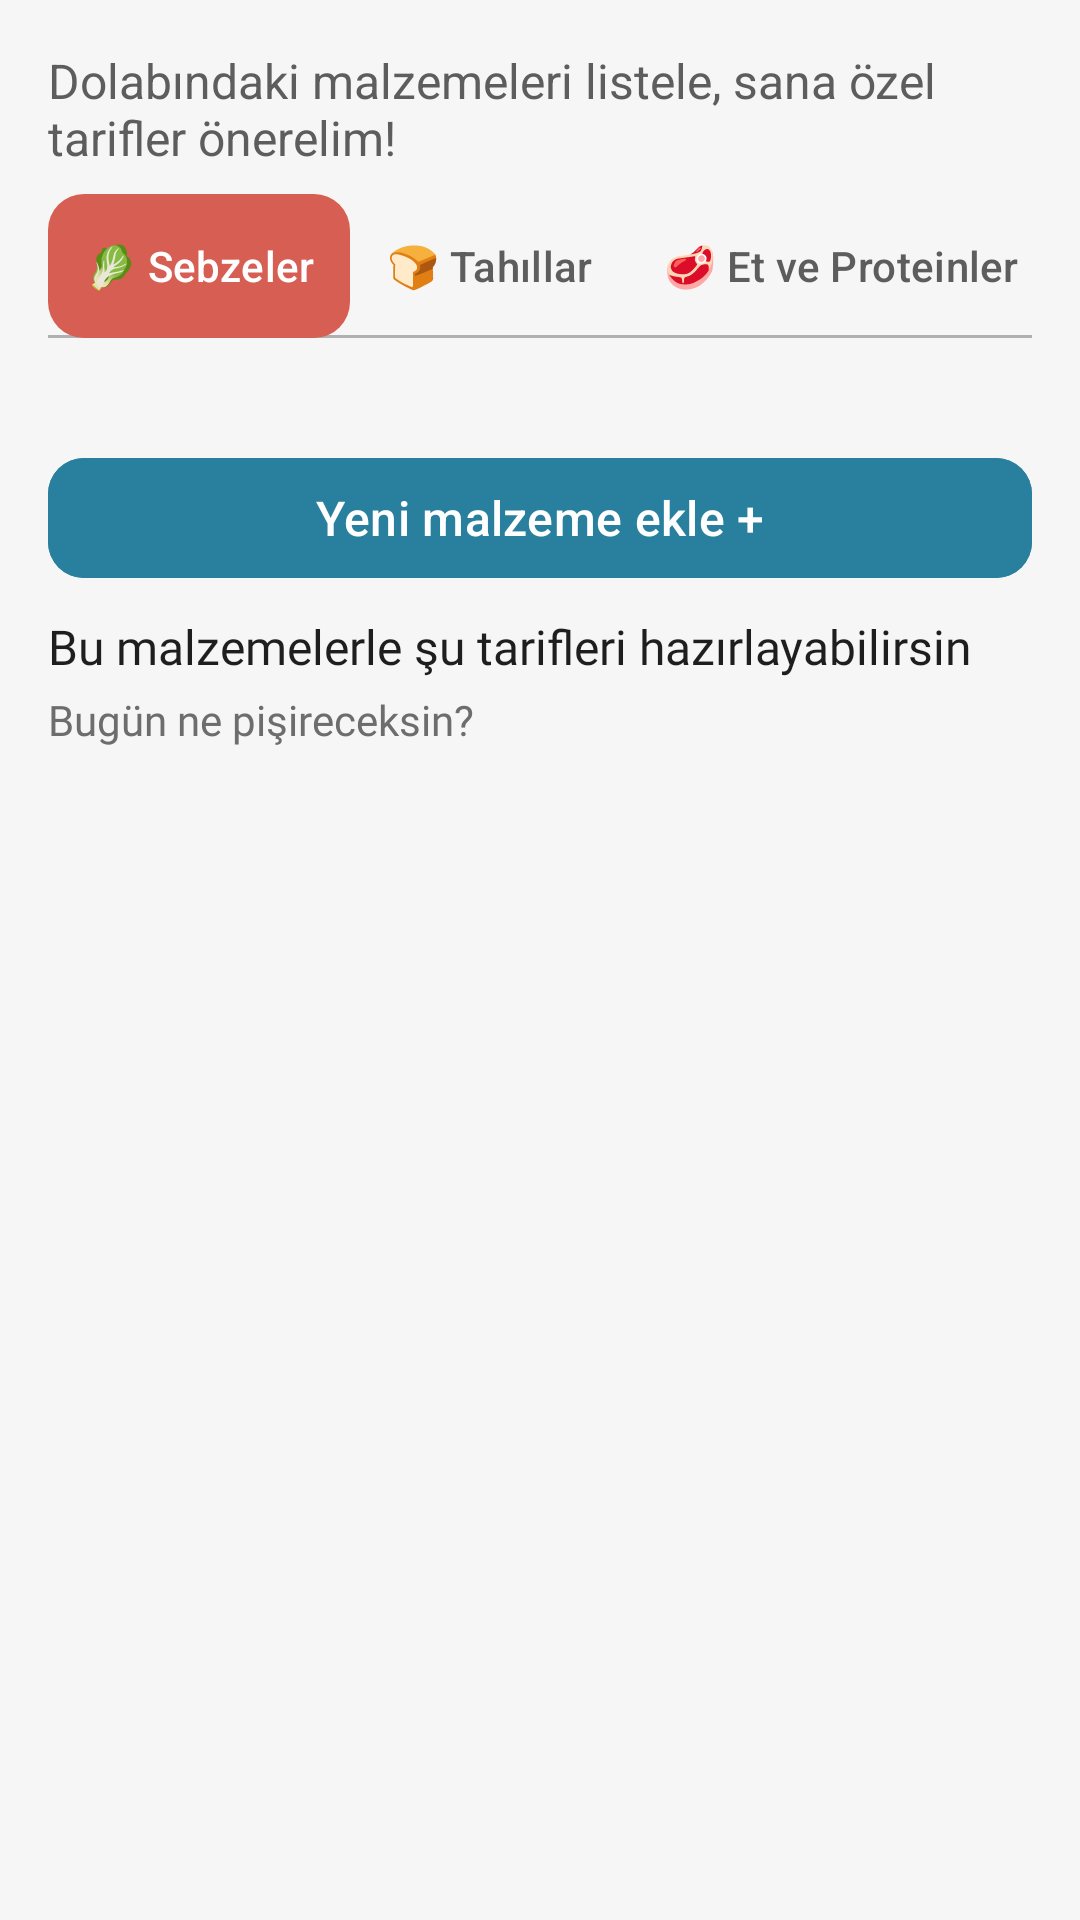

The Android layout XML behind this screen, and the referenced resources:
<!-- AndroidManifest.xml: application theme Theme.Neyesem -->
<!-- res/layout/fragment_fridge.xml -->
<?xml version="1.0" encoding="utf-8"?>
<androidx.constraintlayout.widget.ConstraintLayout xmlns:android="http://schemas.android.com/apk/res/android"
    xmlns:app="http://schemas.android.com/apk/res-auto"
    xmlns:tools="http://schemas.android.com/tools"
    android:id="@+id/frameLayout2"
    android:layout_width="match_parent"
    android:layout_height="match_parent"
    tools:context=".presentation.ui.home.fridge.FridgeFragment" >

    <androidx.constraintlayout.widget.ConstraintLayout
        android:id="@+id/coordinatorLayout"
        android:layout_width="match_parent"
        android:layout_height="match_parent"
        app:layout_constraintEnd_toEndOf="parent"
        app:layout_constraintTop_toTopOf="parent">


        
        <TextView
            android:id="@+id/txtTitle"
            android:layout_width="0dp"
            android:layout_height="wrap_content"
            android:layout_marginStart="16dp"
            android:layout_marginTop="16dp"
            android:layout_marginEnd="16dp"
            android:text="Dolabındaki malzemeleri listele, sana özel tarifler önerelim!"
            android:textColor="@color/text600"
            android:textSize="16sp"
            app:layout_constraintEnd_toEndOf="parent"
            app:layout_constraintStart_toStartOf="parent"
            app:layout_constraintTop_toTopOf="parent" />

        
        <com.google.android.material.tabs.TabLayout
            android:id="@+id/pantryCategories"
            android:layout_width="0dp"
            android:layout_height="wrap_content"
            android:layout_marginStart="16dp"
            android:layout_marginTop="8dp"
            android:layout_marginEnd="16dp"
            app:layout_constraintEnd_toEndOf="parent"
            app:layout_constraintStart_toStartOf="parent"
            app:layout_constraintTop_toBottomOf="@+id/txtTitle"
            app:tabBackground="@drawable/tab_backround"
            app:tabIndicatorColor="@android:color/transparent"
            app:tabIndicatorFullWidth="false"
            app:tabIndicatorHeight="0dp"
            app:tabMode="scrollable"
            app:tabSelectedTextColor="#FFFFFF"
            app:tabTextColor="@color/text600">

            <com.google.android.material.tabs.TabItem
                android:layout_width="wrap_content"
                android:layout_height="wrap_content"
                android:text="🥬 Sebzeler" />

            <com.google.android.material.tabs.TabItem
                android:layout_width="wrap_content"
                android:layout_height="wrap_content"
                android:text="🍞 Tahıllar" />

            <com.google.android.material.tabs.TabItem
                android:layout_width="wrap_content"
                android:layout_height="wrap_content"
                android:text="🥩 Et ve Proteinler" />

            <com.google.android.material.tabs.TabItem
                android:layout_width="wrap_content"
                android:layout_height="wrap_content"
                android:text="🧀 Süt Ürünleri" />
        </com.google.android.material.tabs.TabLayout>

        
        <androidx.recyclerview.widget.RecyclerView
            android:id="@+id/rvPantry"
            android:layout_width="0dp"
            android:layout_height="wrap_content"
            android:layout_marginStart="16dp"
            android:layout_marginTop="4dp"
            android:layout_marginEnd="16dp"
            android:clipToPadding="false"
            android:paddingTop="12dp"
            android:paddingBottom="12dp"
            app:layout_constraintEnd_toEndOf="parent"
            app:layout_constraintStart_toStartOf="parent"
            app:layout_constraintTop_toBottomOf="@+id/pantryCategories" />

        
        <com.google.android.material.button.MaterialButton
            android:id="@+id/btnAdd"
            android:layout_width="0dp"
            android:layout_height="wrap_content"
            android:layout_marginStart="16dp"
            android:layout_marginTop="8dp"
            android:layout_marginEnd="16dp"
            android:text="Yeni malzeme ekle +"
            app:layout_constraintEnd_toEndOf="parent"
            app:layout_constraintStart_toStartOf="parent"
            app:layout_constraintTop_toBottomOf="@+id/rvPantry" />
        

        

        <androidx.recyclerview.widget.RecyclerView
            android:id="@+id/rvQuickRecipes"
            android:layout_width="0dp"
            android:layout_height="wrap_content"
            android:layout_marginStart="16dp"
            android:layout_marginTop="8dp"
            android:layout_marginEnd="16dp"
            android:clipToPadding="false"
            app:layout_constraintEnd_toEndOf="parent"
            app:layout_constraintHorizontal_bias="0.0"
            app:layout_constraintStart_toStartOf="parent"
            app:layout_constraintTop_toBottomOf="@+id/recipesHeader2" />

        <TextView
            android:id="@+id/recipesHeader"
            android:layout_width="0dp"
            android:layout_height="wrap_content"
            android:layout_marginStart="16dp"
            android:layout_marginTop="8dp"
            android:layout_marginEnd="16dp"
            android:fontFamily="@font/poppins_semibold"
            android:text="Bu malzemelerle şu tarifleri hazırlayabilirsin"
            android:textColor="@color/text950"
            android:textSize="16sp"
            app:layout_constraintEnd_toEndOf="parent"
            app:layout_constraintHorizontal_bias="0.0"
            app:layout_constraintStart_toStartOf="parent"
            app:layout_constraintTop_toBottomOf="@+id/btnAdd" />

        <TextView
            android:id="@+id/recipesHeader2"
            android:layout_width="0dp"
            android:layout_height="wrap_content"
            android:layout_marginStart="16dp"
            android:layout_marginTop="4dp"
            android:layout_marginEnd="16dp"
            android:fontFamily="@font/poppins_regular"
            android:text="Bugün ne pişireceksin?"
            android:textColor="@color/text500"
            android:textSize="14sp"
            app:layout_constraintEnd_toEndOf="parent"
            app:layout_constraintHorizontal_bias="0.0"
            app:layout_constraintStart_toStartOf="parent"
            app:layout_constraintTop_toBottomOf="@+id/recipesHeader" />


    </androidx.constraintlayout.widget.ConstraintLayout>




</androidx.constraintlayout.widget.ConstraintLayout>
<!-- resources referenced by this layout -->
<resources>
  <color name="text500">#6D6D6D</color>
  <color name="text600">#5D5D5D</color>
  <color name="text950">#1E1E1E</color>
  
  
      // Background color definitions
  <!-- drawable tab_backround (drawable) -->
  <?xml version="1.0" encoding="utf-8"?>
  <selector xmlns:android="http://schemas.android.com/apk/res/android">
  
      
      <item android:state_selected="true">
          <shape android:shape="rectangle">
              <solid android:color="@color/secondary500"/>
              <corners android:radius="12dp"/>
          </shape>
      </item>
  
      
      <item>
          <shape android:shape="rectangle">
              <solid android:color="@android:color/transparent"/>
          </shape>
      </item>
  </selector>
  <style name="Theme.Neyesem" parent="Base.Theme.Neyesem" />
  <color name="secondary500">#D75E53</color>
  <style name="Base.Theme.Neyesem" parent="Theme.Material3.DayNight.NoActionBar">
          
          <item name="colorPrimary">@color/primary600</item>
          <item name="colorOnPrimary">@android:color/white</item>
          <item name="colorPrimaryContainer">@color/primary100</item>
          <item name="colorOnPrimaryContainer">@color/primary900</item>
  
          <item name="colorSecondary">@color/secondary600</item>
          <item name="colorOnSecondary">@android:color/white</item>
          <item name="colorSecondaryContainer">@color/secondary100</item>
          <item name="colorOnSecondaryContainer">@color/secondary900</item>
  
          
          <item name="backgroundColor">#FFFFFF</item>
          <item name="colorOnBackground">@color/text900</item>
  
          <item name="colorSurface">@color/text50</item>
          <item name="colorOnSurface">@color/text900</item>
  
          <item name="colorSurfaceVariant">@color/text100</item>
          <item name="colorOnSurfaceVariant">@color/text700</item>
          <item name="colorOutline">@color/text200</item>
          <item name="colorOutlineVariant">@color/text300</item>
  
          
          <item name="android:windowBackground">@color/text50</item>
          <item name="android:statusBarColor">@color/primary700</item>
          <item name="android:navigationBarColor">@color/text50</item>
  
          
          <item name="materialButtonStyle">@style/NeYesemPrimaryButton</item>
          <item name="textInputStyle">@style/NeYesemTextInputStyle</item>
  
      </style>
  <color name="primary600">#29809E</color>
  <color name="primary100">#D7F1F6</color>
  <color name="primary900">#244555</color>
  <color name="secondary600">#C4493E</color>
  <color name="secondary100">#FAE8E6</color>
  <color name="secondary900">#72302A</color>
  <color name="text900">#3D3D3D</color>
  <color name="text50">#F6F6F6</color>
  <color name="text100">#E7E7E7</color>
  <color name="text700">#4F4F4F</color>
  <color name="text200">#D1D1D1</color>
  <color name="text300">#B0B0B0</color>
  <color name="primary700">#256279</color>
  <style name="NeYesemPrimaryButton" parent="Widget.Material3.Button">
          <item name="android:backgroundTint">@color/primary</item>
          <item name="android:textColor">#FFFFFF</item>
          <item name="cornerRadius">12dp</item>
          <item name="android:textSize">16sp</item>
          <item name="android:gravity">center</item>
          <item name="font">@font/poppins_bold</item>
      </style>
  <style name="NeYesemTextInputStyle" parent="Widget.Material3.TextInputLayout.OutlinedBox">
          <item name="boxBackgroundMode">outline</item>
          <item name="boxCornerRadiusTopStart">12dp</item>
          <item name="boxCornerRadiusTopEnd">12dp</item>
          <item name="boxCornerRadiusBottomStart">12dp</item>
          <item name="boxCornerRadiusBottomEnd">12dp</item>
          <item name="boxStrokeColor">@color/text200</item>
          <item name="hintEnabled">false</item>
          <item name="hintAnimationEnabled">false</item>
      </style>
  <color name="primary">#29809E</color>
</resources>
